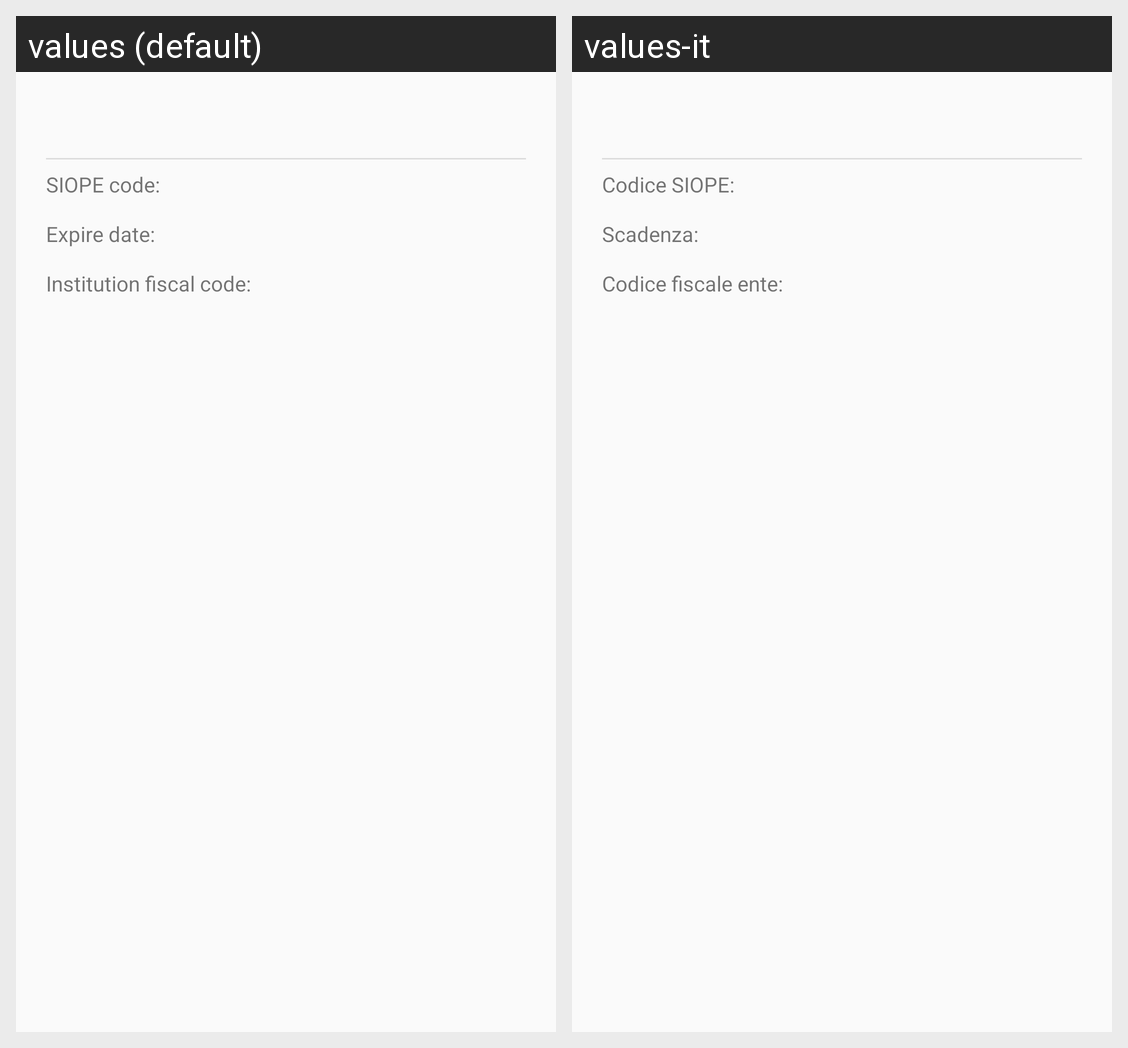

Strings drawn on this Android screen and how each of the app's shown locales translates them:
Android screen res/layout/activity_municipality_details.xml rendered under 2 locales, left to right: values (default), values-it. Device: Nexus 5 (rendered at 1080×1920; each locale shown at half size, 540×960, under a caption strip naming it); theme AppTheme.
Strings drawn on this screen, with the default value and each locale's value (text and hints the layout hard-codes, and strings that could not be matched under every locale, appear in the picture but are not listed):

mun_details_siope
  values: SIOPE code: 
  values-it: Codice SIOPE: 

mun_details_expire
  values: Expire date: 
  values-it: Scadenza: 

mun_details_code
  values: Institution fiscal code: 
  values-it: Codice fiscale ente:
